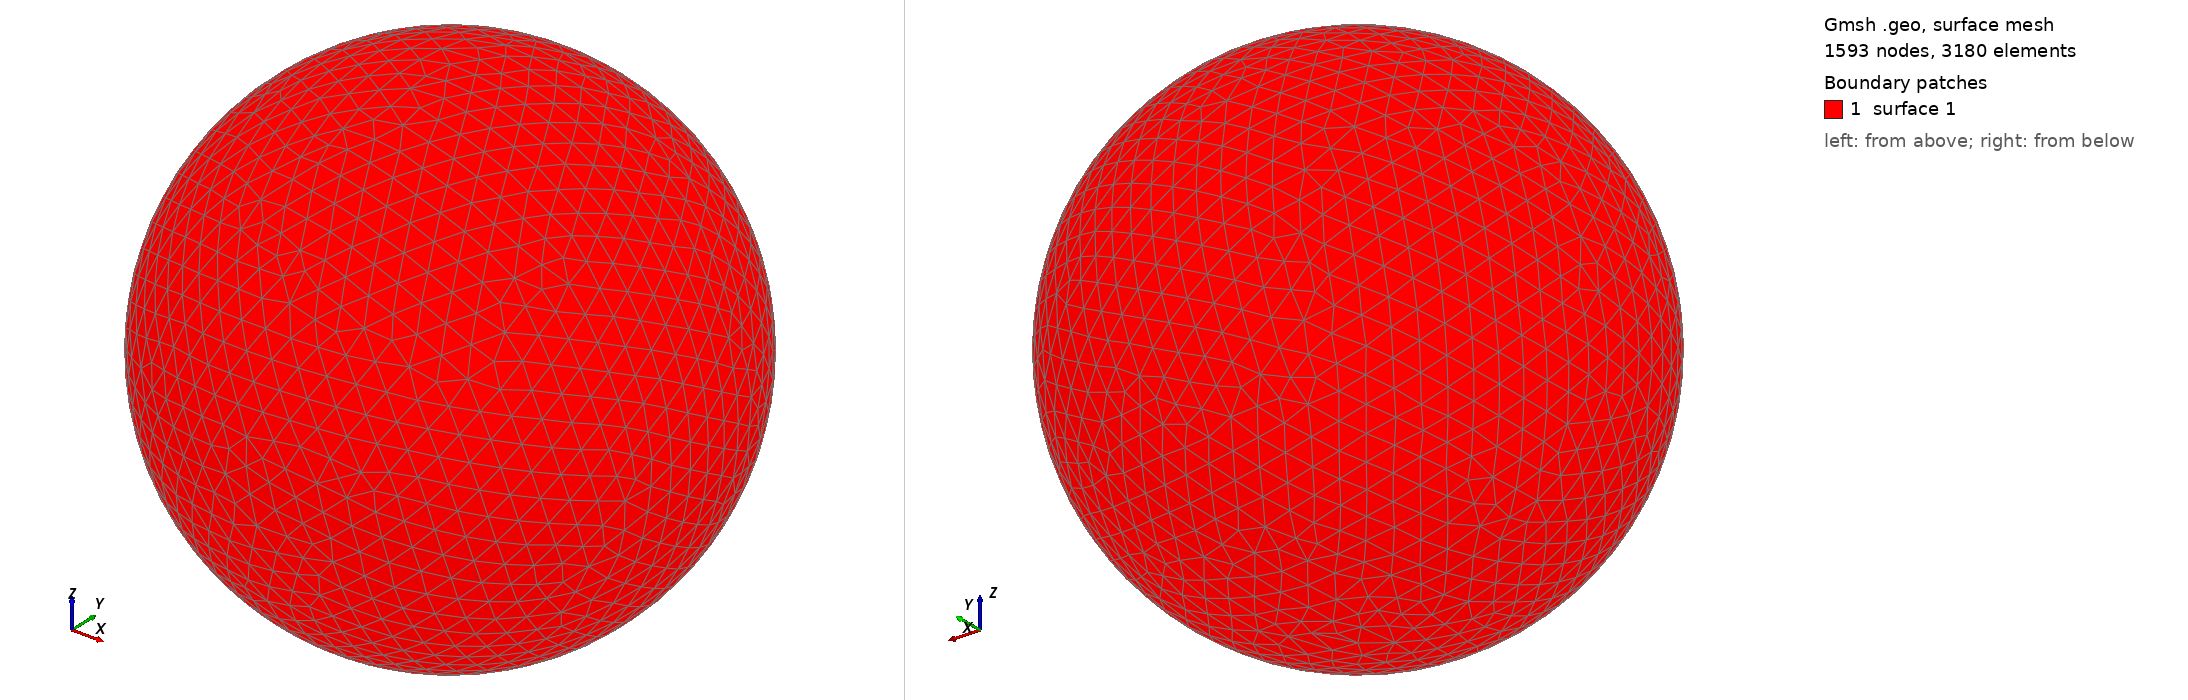

Gmsh geometry script, surface-meshed: 1593 nodes, 3180 surface elements. Boundary patches (legend numbers): 1 surface 1. Left view from above one corner, right view from below the opposite corner. The script declares no physical surfaces, so the legend lists its geometric surfaces. The drawing asked Gmsh for element sizes between 1% and 20% of the model's largest extent; the script's own settings can give other sizes.

=== shot2230.geo (drawn) ===
SetFactory("OpenCASCADE");
Point(1) = {0,0,0,0};
Sphere(1) = {0,0,0,0.30610000};
MeshSize{ PointsOf{ Surface{:}; } } = 0.030610000;
Mesh.ElementOrder=1;
Mesh.Format=39;
